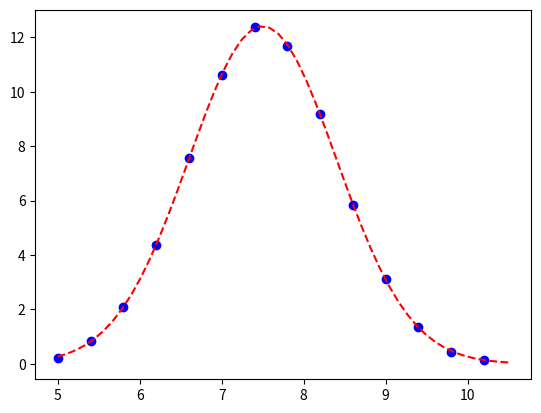

Here is the Python script that generated this plot:
# [redacted]
# [redacted]

import numpy as np
from scipy.optimize import curve_fit
from matplotlib import pyplot as plt

plt.close('all')

x = [5.0, 5.4, 5.8, 6.2, 6.6, 7.0, 7.4, 7.8, 8.2, 8.6, 9.0, 9.4, 9.8, 10.2] 
y = [0.22, 0.82, 2.10, 4.35, 7.56, 10.60, 12.38, 11.70, 9.18, 5.85, 3.11, 1.35, 0.44, 0.15]

def f(x,A,mu,sigma):
    return(A * 1/float(sigma*np.sqrt(2*np.pi)) * np.exp(-0.5 * ((x-mu)/float(sigma))**2))

guess=[1,1,1]

fit,error=curve_fit(f,x,y,p0=guess)

print("A, mu, sigma: ", fit)
print("With errors:", np.sqrt(np.diag(error)))

plt.plot(x,y,'ob')
X=np.linspace(5.,10.5)
plt.plot(X,f(X,*fit),'--r')
plt.show()
